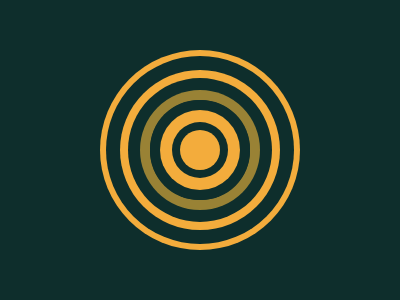

Reproduce this picture with HTML and CSS.

<div class='out'></div>
<div class='in'></div>
<style>
  body {
    display: flex;
    justify-content: center;
    align-items: center;
    background: #0E2E2C;
  }
  div { position: absolute; }
  .in {
    height: 40px;
    width: 40px;
    border-radius: 50%;
    background: #F3AC3C;
    box-shadow: 0 0 0 8px #0E2E2C, 0 0 0 20px #F3AC3C, 0 0 0 30px #0E2E2C;
  }
  .out {
    height: 100px;
    width: 100px;
    border-radius: 50%;
    background: #0E2E2C;
    box-shadow: 0 0 0 10px #998235, 0 0 0 22px #0E2E2C, 0 0 0 30px #F3AC3C, 0 0 0 20px #F3AC3C, 0 0 0 44px #0E2E2C, 0 0 0 50px #F3AC3C;
  }
</style>